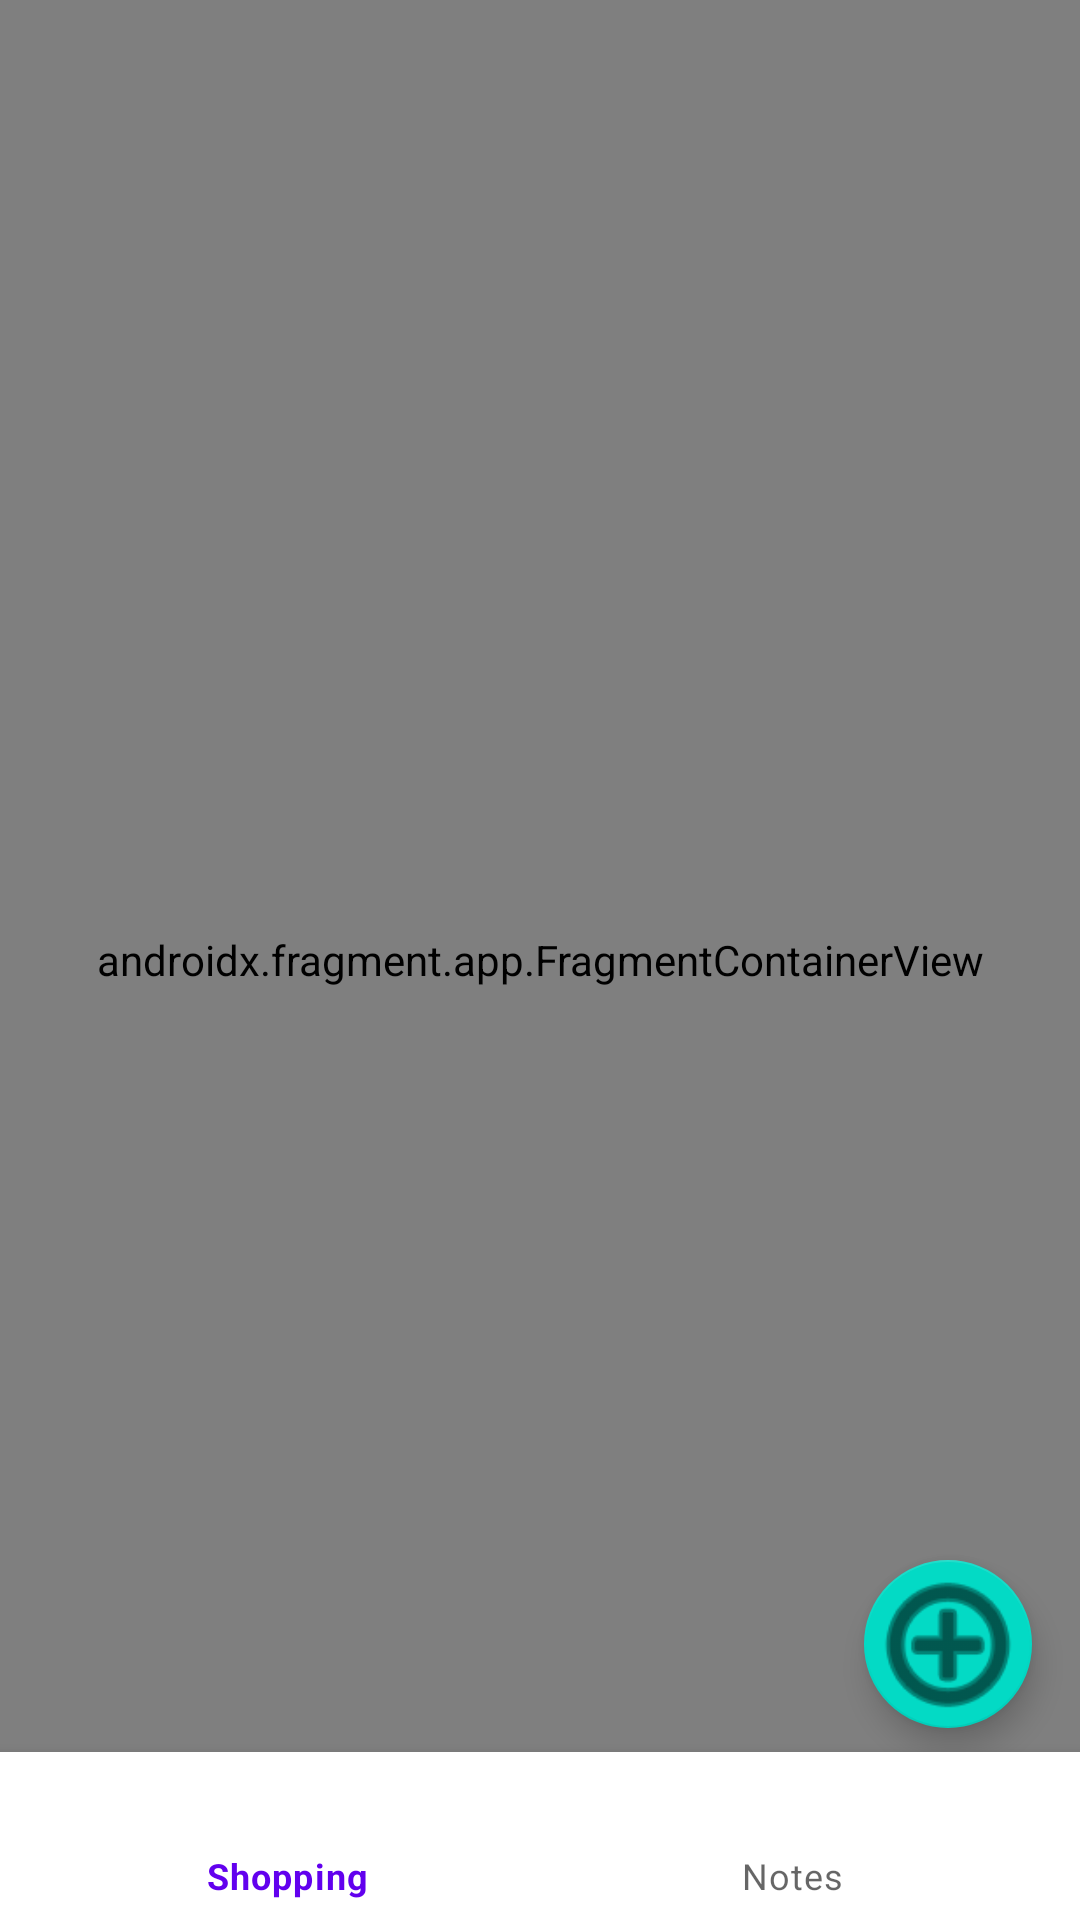

Android layout source for this screen:
<!-- AndroidManifest.xml: application theme Theme.PersonalPlaner -->
<!-- res/layout/activity_main.xml -->
<?xml version="1.0" encoding="utf-8"?>
<androidx.constraintlayout.widget.ConstraintLayout xmlns:android="http://schemas.android.com/apk/res/android"
    xmlns:app="http://schemas.android.com/apk/res-auto"
    xmlns:tools="http://schemas.android.com/tools"
    android:layout_width="match_parent"
    android:layout_height="match_parent"
    tools:context=".MainActivity">

    <androidx.fragment.app.FragmentContainerView
        android:id="@+id/nav_host_fragment"
        android:name="androidx.navigation.fragment.NavHostFragment"
        android:layout_width="0dp"
        android:layout_height="0dp"
        app:defaultNavHost="true"
        app:layout_constraintBottom_toBottomOf="parent"
        app:layout_constraintHorizontal_bias="0.0"
        app:layout_constraintLeft_toLeftOf="parent"
        app:layout_constraintRight_toRightOf="parent"
        app:layout_constraintTop_toTopOf="parent"
        app:layout_constraintVertical_bias="0.0"
        app:navGraph="@navigation/nav_graph" />

    <com.google.android.material.floatingactionbutton.FloatingActionButton
        android:id="@+id/btnAdd"
        android:layout_width="wrap_content"
        android:layout_height="wrap_content"
        android:layout_marginEnd="16dp"
        android:layout_marginBottom="8dp"
        android:clickable="true"
        app:layout_constraintBottom_toTopOf="@+id/bottom_navigation"
        app:layout_constraintEnd_toEndOf="parent"
        app:maxImageSize="56dp"
        app:srcCompat="@android:drawable/ic_menu_add" />

    <com.google.android.material.bottomnavigation.BottomNavigationView
        android:id="@+id/bottom_navigation"
        android:layout_width="match_parent"
        android:layout_height="wrap_content"
        app:layout_constraintBottom_toBottomOf="@+id/nav_host_fragment"
        app:layout_constraintEnd_toEndOf="parent"
        app:layout_constraintStart_toStartOf="parent"
        app:menu="@menu/bottom_navigation_menu" />


</androidx.constraintlayout.widget.ConstraintLayout>
<!-- resources referenced by this layout -->
<resources>
  <style name="Theme.PersonalPlaner" parent="Theme.MaterialComponents.DayNight.DarkActionBar">
          
          <item name="colorPrimary">@color/purple_500</item>
          <item name="colorPrimaryVariant">@color/purple_700</item>
          <item name="colorOnPrimary">@color/white</item>
          
          <item name="colorSecondary">@color/teal_200</item>
          <item name="colorSecondaryVariant">@color/teal_700</item>
          <item name="colorOnSecondary">@color/black</item>
          
          <item name="android:statusBarColor" tools:targetApi="l">?attr/colorPrimaryVariant</item>
          
      </style>
  <!-- not gathered from this repository: default colours our renderer supplied (Android Studio template values) -->
  <color name="purple_500">#FF6200EE</color>
  <color name="purple_700">#FF3700B3</color>
  <color name="teal_200">#FF03DAC5</color>
  <color name="teal_700">#FF018786</color>
  <color name="black">#FF000000</color>
  <color name="white">#FFFFFFFF</color>
</resources>
